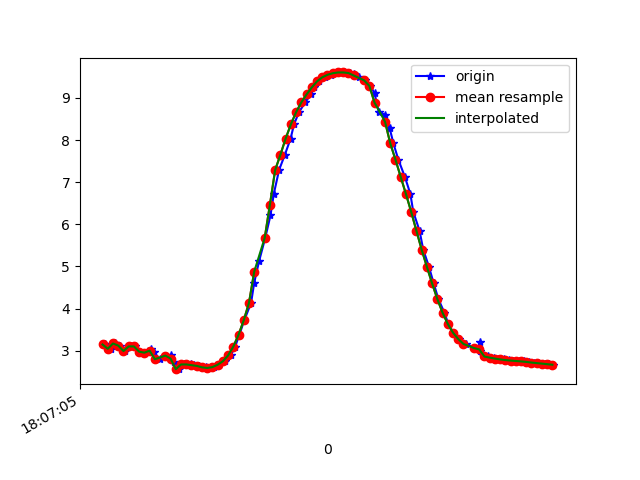

Source data for this figure (header and first rows):
1617818825191, 514468760079092, 3.1478965, -5.0231953, 7.803734
1617818825211, 514468779309862, 3.046, -5.107, 7.79
1617818825227, 514468798540632, 3.172, -5.13, 7.724
1617818825245, 514468817771402, 3.122, -5.105, 7.761
1617818825264, 514468837002172, 2.993, -5.181, 7.761
1617818825287, 514468856232942, 3.103, -5.24, 7.678
1617818825303, 514468875463712, 3.102, -5.213, 7.697
1617818825321, 514468894694482, 2.977, -5.228, 7.736
1617818825342, 514468913925252, 2.954, -5.369, 7.648
1617818825366, 514468933156022, 3.041, -5.351, 7.626
1617818825378, 514468952386792, 2.961, -5.348, 7.66
1617818825398, 514468971617562, 2.798, -5.439, 7.657
1617818825422, 514468990848332, 2.884, -5.466, 7.606
1617818825442, 514469010079102, 2.888, -5.401, 7.651
1617818825455, 514469029309872, 2.742, -5.37, 7.726
1617818825473, 514469048540642, 2.562, -5.136, 7.943
1617818825493, 514469067771412, 2.674, -5.46, 7.686
1617818825519, 514469087002182, 2.675, -5.393, 7.733
1617818825531, 514469106232952, 2.657, -5.337, 7.778
1617818825550, 514469125463722, 2.64, -5.305, 7.805
1617818825574, 514469144694492, 2.606, -5.258, 7.848
1617818825594, 514469163925262, 2.59, -5.171, 7.912
1617818825607, 514469183156032, 2.611, -5.039, 7.989
1617818825626, 514469202386802, 2.667, -4.839, 8.094
1617818825650, 514469221617572, 2.75, -4.523, 8.247
1617818825670, 514469240848342, 2.887, -4.193, 8.374
1617818825687, 514469260079112, 3.099, -3.938, 8.422
1617818825703, 514469279309882, 3.378, -3.706, 8.42
1617818825722, 514469298540652, 3.725, -3.429, 8.391
1617818825748, 514469317771422, 4.139, -3.144, 8.308
1617818825760, 514469337002192, 4.618, -2.903, 8.141
1617818825779, 514469356232962, 5.138, -2.694, 7.898
1617818825802, 514469375463732, 5.677, -2.489, 7.591
1617818825822, 514469394694502, 6.21, -2.278, 7.231
1617818825835, 514469413925272, 6.73, -2.052, 6.822
1617818825855, 514469433156042, 7.29, -1.934, 6.257
1617818825877, 514469452386812, 7.65, -1.623, 5.906
1617818825899, 514469471617582, 8.034, -1.427, 5.427
1617818825912, 514469490979072, 8.371, -1.236, 4.943
1617818825931, 514469510209842, 8.662, -1.027, 4.467
1617818825955, 514469529440612, 8.894, -0.8067, 4.035
1617818825976, 514469548671382, 9.082, -0.5729, 3.637
1617818825988, 514469567902152, 9.25, -0.3334, 3.22
1617818826007, 514469587132922, 9.392, -0.09493, 2.796
1617818826030, 514469606363692, 9.489, 0.1146, 2.447
1617818826052, 514469625594462, 9.549, 0.2926, 2.184
1617818826064, 514469644825232, 9.586, 0.4167, 1.993
1617818826083, 514469664056002, 9.604, 0.4873, 1.887
1617818826102, 514469683286772, 9.605, 0.5216, 1.874
1617818826127, 514469702517542, 9.591, 0.5106, 1.947
1617818826140, 514469721748312, 9.56, 0.4442, 2.11
1617818826159, 514469740979082, 9.506, 0.3168, 2.362
1617818826183, 514469760209852, 9.417, 0.1342, 2.708
1617818826204, 514469779440622, 9.286, -0.08174, 3.13
1617818826220, 514469798671392, 9.11, -0.3293, 3.598
1617818826236, 514469817902162, 8.668, -1.007, 4.461
1617818826261, 514469837132932, 8.598, -0.8352, 4.627
1617818826278, 514469856363702, 8.275, -1.073, 5.139
1617818826292, 514469875594472, 7.923, -1.37, 5.603
1617818826311, 514469894825242, 7.535, -1.714, 6.027
1617818826336, 514469914056012, 7.126, -2.07, 6.402
... 30 more rows
